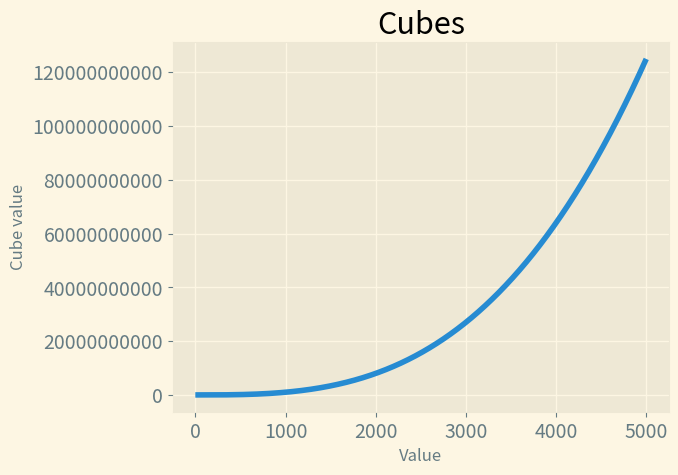

Write the Python code that produced this figure.
#Cubes: A number raised to the third power is a cube. Plot the first five cubic numbers, and then plot the first 5,000 cubic numbers.
from matplotlib import pyplot as plt
dt = []

for i in range(5000):
    i = i**3
    dt.append(i)
    
print(dt)
plt.style.use('Solarize_Light2')
fig,ax = plt.subplots()

ax.plot(range(len(dt)),dt,linewidth =4)
ax.set_title("Cubes",fontsize =22)
ax.set_xlabel("Value",fontsize = 12)
ax.set_ylabel("Cube value",fontsize = 12)

ax.tick_params(labelsize =14)
ax.ticklabel_format(style = "plain")
plt.show()